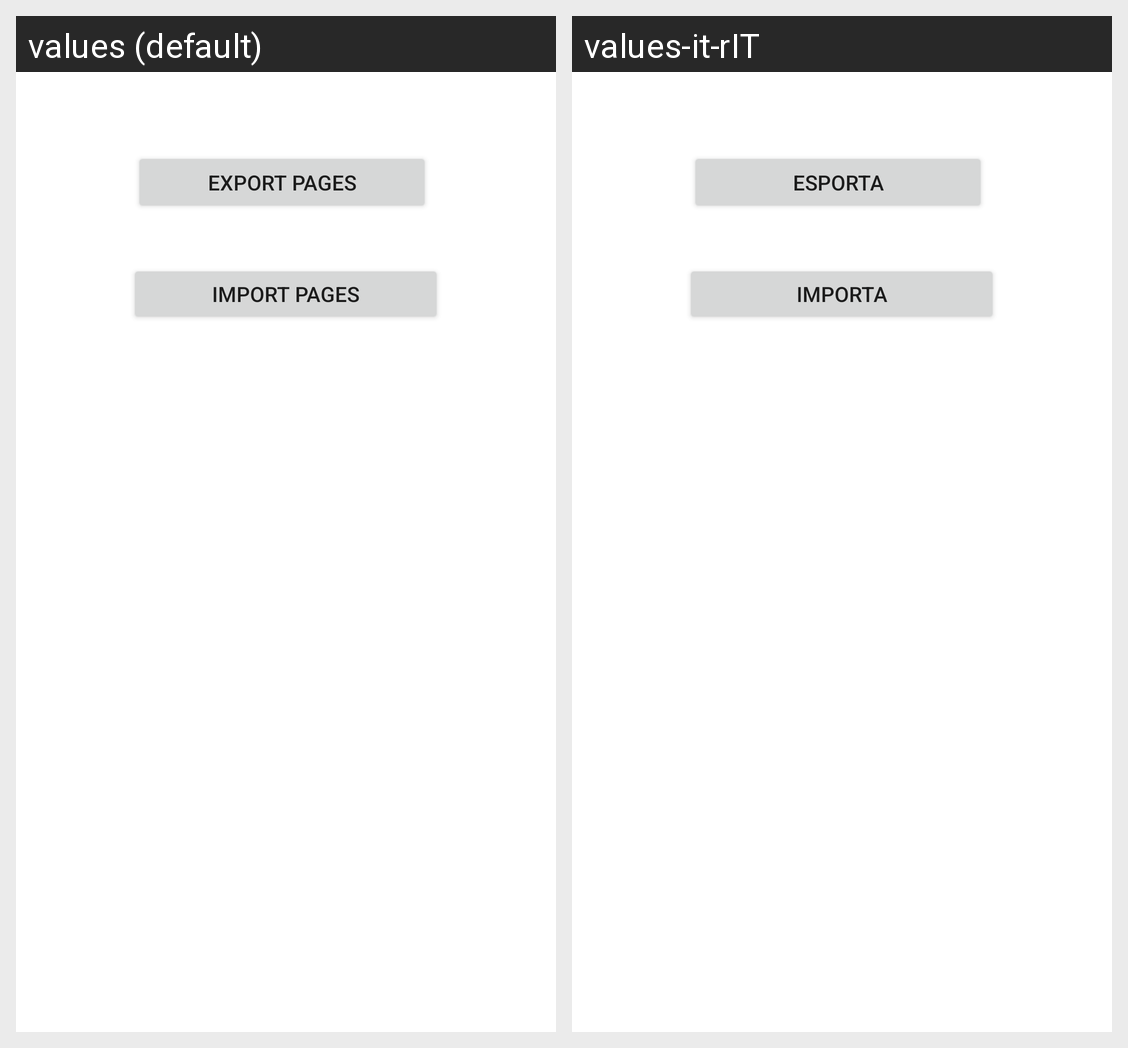

The Android screen above is rendered under two locales of the same app. Produce the string resources it draws, with the default and per-locale values.
Android screen res/layout/fragment_backup.xml rendered under 2 locales, left to right: values (default), values-it-rIT. Device: Nexus 5 (rendered at 1080×1920; each locale shown at half size, 540×960, under a caption strip naming it); theme Theme.Noadpadlight.
Strings drawn on this screen, with the default value and each locale's value (text and hints the layout hard-codes, and strings that could not be matched under every locale, appear in the picture but are not listed):

export_pages_title
  values: Export pages
  values-it-rIT: Esporta

import_pages_title
  values: Import pages
  values-it-rIT: Importa
